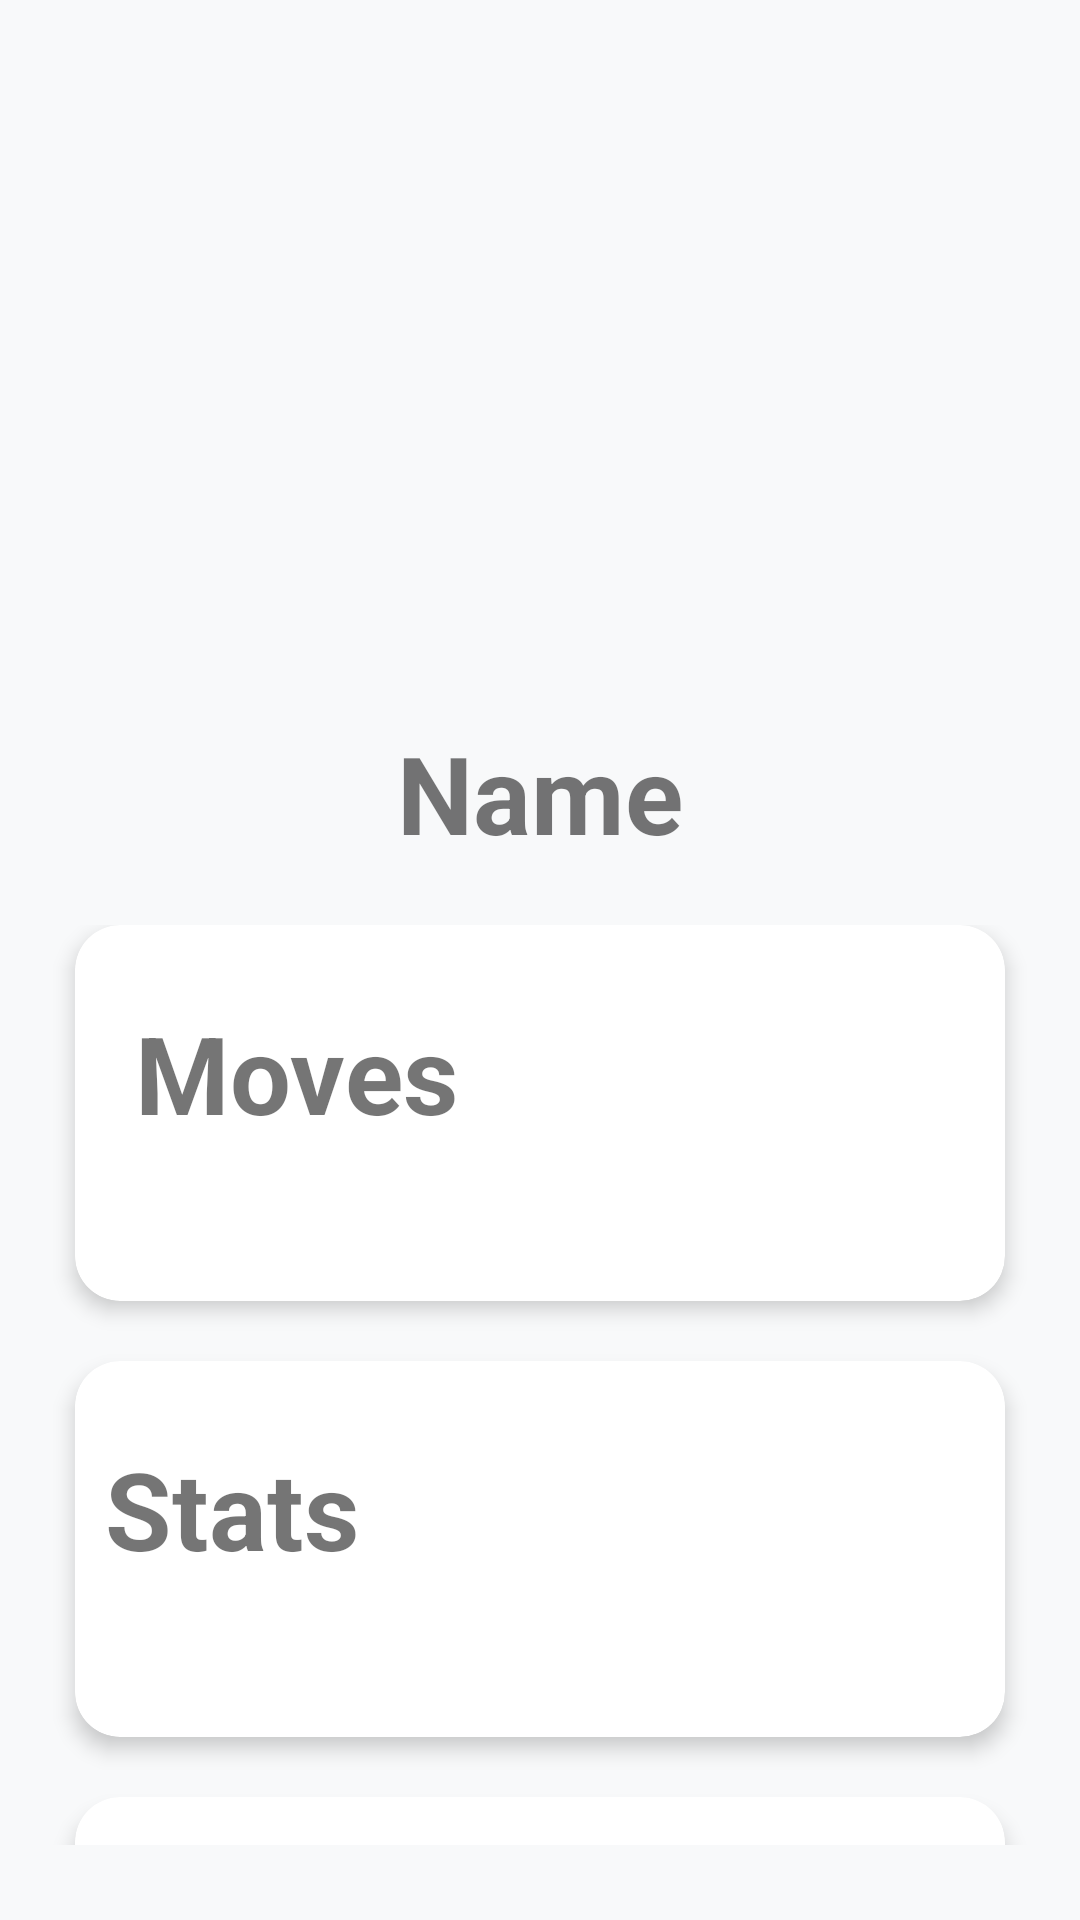

This screen was rendered from an Android layout file. Write that file and the resources it references.
<!-- AndroidManifest.xml: application theme Theme.Week7GetPokemon -->
<!-- res/layout/activity_pokemon_details.xml -->
<?xml version="1.0" encoding="utf-8"?>
<androidx.constraintlayout.widget.ConstraintLayout xmlns:android="http://schemas.android.com/apk/res/android"
    xmlns:app="http://schemas.android.com/apk/res-auto"
    xmlns:tools="http://schemas.android.com/tools"
    android:layout_width="match_parent"
    android:layout_height="match_parent"
    android:background="@color/bg_grey"
    android:padding="@dimen/padding_15dp"
    tools:context=".activities.PokemonDetailsActivity">


    <ImageView
        android:id="@+id/pokeImage"
        android:layout_width="@dimen/width_200dp"
        android:layout_height="@dimen/width_200dp"
        android:layout_marginTop="@dimen/margin_15dp"
        android:src="@drawable/img"
        app:layout_constraintEnd_toEndOf="parent"
        app:layout_constraintStart_toStartOf="parent"
        app:layout_constraintTop_toTopOf="parent"
        android:contentDescription="@string/pokemon_image_description"/>

    <TextView
        android:id="@+id/tvPokemon"
        android:layout_width="wrap_content"
        android:layout_height="wrap_content"
        android:layout_marginTop="@dimen/margin_10dp"
        android:text="@string/pokemon_name"
        android:textSize="@dimen/text_36sp"
        android:textStyle="bold"
        app:layout_constraintEnd_toEndOf="parent"
        app:layout_constraintStart_toStartOf="parent"
        app:layout_constraintTop_toBottomOf="@id/pokeImage" />


    

    <androidx.core.widget.NestedScrollView
        android:id="@+id/scroll"
        android:layout_width="match_parent"
        android:layout_height="0dp"
        android:layout_marginTop="@dimen/margin_20dp"
        app:layout_constraintEnd_toEndOf="parent"
        android:layout_marginBottom="@dimen/margin_10dp"
        app:layout_constraintStart_toStartOf="parent"
        app:layout_constraintTop_toBottomOf="@id/tvPokemon"
        app:layout_constraintBottom_toBottomOf="parent">

        <androidx.constraintlayout.widget.ConstraintLayout
            android:layout_width="match_parent"
            android:layout_height="match_parent">
            
            <androidx.cardview.widget.CardView
                android:id="@+id/cdMoves"
                android:layout_width="match_parent"
                android:layout_height="wrap_content"
                app:cardCornerRadius="15dp"
                app:cardElevation="4dp"
                app:cardBackgroundColor="@color/white"
                app:layout_constraintTop_toTopOf="parent"
                app:layout_constraintStart_toStartOf="parent"
                app:layout_constraintEnd_toEndOf="parent"
                android:layout_marginHorizontal="10dp">

                <androidx.constraintlayout.widget.ConstraintLayout
                    android:layout_width="match_parent"
                    android:layout_height="wrap_content"
                    android:padding="10dp">

                    <TextView
                        android:id="@+id/movesHeader"
                        android:layout_width="wrap_content"
                        android:layout_height="wrap_content"
                        android:layout_marginTop="@dimen/margin_15dp"
                        android:layout_marginStart="10dp"
                        android:text="@string/moves_header"
                        android:textSize="@dimen/text_36sp"
                        android:textStyle="bold"
                        app:layout_constraintStart_toStartOf="parent"
                        app:layout_constraintTop_toTopOf="parent" />

                    <androidx.recyclerview.widget.RecyclerView
                        android:id="@+id/rvMoves"
                        android:layout_width="match_parent"
                        android:layout_height="wrap_content"
                        android:layout_margin="@dimen/margin_12dp"
                        android:layout_marginTop="@dimen/margin_16dp"
                        android:orientation="horizontal"
                        android:padding="@dimen/padding_15dp"
                        app:layoutManager="androidx.recyclerview.widget.GridLayoutManager"
                        app:layout_constraintEnd_toEndOf="parent"
                        app:layout_constraintStart_toStartOf="parent"
                        app:layout_constraintTop_toBottomOf="@id/movesHeader"
                        app:spanCount="3"
                        tools:itemCount="6"
                        tools:listitem="@layout/moves_list" />

                </androidx.constraintlayout.widget.ConstraintLayout>


            </androidx.cardview.widget.CardView>


            

        <androidx.cardview.widget.CardView
            android:id="@+id/cdStats"
            android:layout_width="match_parent"
            android:layout_height="wrap_content"
            app:cardCornerRadius="@dimen/card_radius_15dp"
            app:cardElevation="@dimen/elevation_4dp"
            android:layout_marginTop="@dimen/margin_20dp"
            app:cardBackgroundColor="@color/white"
            app:layout_constraintTop_toBottomOf="@id/cdMoves"
            app:layout_constraintStart_toStartOf="parent"
            app:layout_constraintEnd_toEndOf="parent"
            android:layout_marginHorizontal="@dimen/margin_10dp">

        <androidx.constraintlayout.widget.ConstraintLayout
            android:layout_width="match_parent"
            android:layout_height="wrap_content"
            android:padding="@dimen/margin_10dp">

            <TextView
                android:id="@+id/statsHeader"
                android:layout_width="wrap_content"
                android:layout_height="wrap_content"
                android:layout_marginTop="@dimen/margin_15dp"
                android:text="@string/stats_header"
                android:textSize="@dimen/text_36sp"
                android:textStyle="bold"
                app:layout_constraintStart_toStartOf="parent"
                app:layout_constraintTop_toTopOf="parent" />

            <androidx.recyclerview.widget.RecyclerView
                android:id="@+id/rvStats"
                android:layout_width="match_parent"
                android:layout_height="wrap_content"
                android:layout_margin="@dimen/margin_12dp"
                android:orientation="horizontal"
                android:padding="@dimen/padding_15dp"
                app:layoutManager="androidx.recyclerview.widget.GridLayoutManager"
                app:layout_constraintEnd_toEndOf="parent"
                app:layout_constraintStart_toStartOf="parent"
                app:layout_constraintTop_toBottomOf="@id/statsHeader"
                app:spanCount="3"
                tools:itemCount="6"
                tools:listitem="@layout/moves_list" />

        </androidx.constraintlayout.widget.ConstraintLayout>

        </androidx.cardview.widget.CardView>

            

        <androidx.cardview.widget.CardView
            android:id="@+id/cdAbilities"
            android:layout_width="match_parent"
            android:layout_height="wrap_content"
            app:cardCornerRadius="@dimen/card_radius_15dp"
            app:cardElevation="@dimen/elevation_4dp"
            android:layout_marginTop="@dimen/margin_20dp"
            app:cardBackgroundColor="@color/white"
            app:layout_constraintTop_toBottomOf="@id/cdStats"
            app:layout_constraintStart_toStartOf="parent"
            app:layout_constraintEnd_toEndOf="parent"
            app:layout_constraintBottom_toBottomOf="parent"
            android:layout_marginBottom="@dimen/margin_10dp"
            android:layout_marginHorizontal="@dimen/margin_10dp">

        <androidx.constraintlayout.widget.ConstraintLayout
            android:layout_width="match_parent"
            android:layout_height="wrap_content"
            android:padding="@dimen/margin_10dp">

            <TextView
                android:id="@+id/abilityHeader"
                android:layout_width="wrap_content"
                android:layout_height="wrap_content"
                android:layout_marginTop="@dimen/margin_15dp"
                android:text="@string/abilities_header"
                android:textSize="@dimen/text_36sp"
                android:textStyle="bold"
                app:layout_constraintStart_toStartOf="parent"
                app:layout_constraintTop_toTopOf="parent" />

            <androidx.recyclerview.widget.RecyclerView
                android:id="@+id/rvAbilities"
                android:layout_width="match_parent"
                android:layout_height="wrap_content"
                android:layout_margin="@dimen/margin_12dp"
                android:orientation="horizontal"
                android:padding="@dimen/padding_15dp"
                app:layoutManager="androidx.recyclerview.widget.GridLayoutManager"
                app:layout_constraintBottom_toBottomOf="parent"
                app:layout_constraintEnd_toEndOf="parent"
                app:layout_constraintStart_toStartOf="parent"
                app:layout_constraintTop_toBottomOf="@id/abilityHeader"
                app:spanCount="3"
                tools:itemCount="6"
                tools:listitem="@layout/moves_list" />

        </androidx.constraintlayout.widget.ConstraintLayout>

        </androidx.cardview.widget.CardView>

        </androidx.constraintlayout.widget.ConstraintLayout>
    </androidx.core.widget.NestedScrollView>


</androidx.constraintlayout.widget.ConstraintLayout>
<!-- res/layout/moves_list.xml (included above) -->
<?xml version="1.0" encoding="utf-8"?>
<androidx.cardview.widget.CardView xmlns:android="http://schemas.android.com/apk/res/android"
    xmlns:app="http://schemas.android.com/apk/res-auto"
    android:layout_width="@dimen/width_130dp"
    android:layout_height="@dimen/width_100dp"
    android:layout_marginEnd="@dimen/margin_6dp"
    app:cardCornerRadius="@dimen/card_radius_10dp"
    app:cardElevation="@dimen/elevation_4dp"
    android:padding="@dimen/padding_10dp"
    android:layout_marginBottom="@dimen/margin_12dp"
    android:layout_marginStart="@dimen/margin_6dp">

    <androidx.constraintlayout.widget.ConstraintLayout
        android:layout_width="match_parent"
        android:layout_height="match_parent">

        <ImageView
            android:id="@+id/icon"
            android:layout_width="wrap_content"
            android:layout_height="wrap_content"
            app:layout_constraintBottom_toBottomOf="parent"
            app:layout_constraintEnd_toEndOf="parent"
            app:layout_constraintStart_toStartOf="parent"
            app:layout_constraintTop_toTopOf="parent"
            android:src="@drawable/pokemon_icon_1"
            android:contentDescription="@string/pokemon_icon"
            app:tint="@color/white" />

        <TextView
            android:id="@+id/move_name"
            android:layout_width="wrap_content"
            android:layout_height="wrap_content"
            android:layout_marginTop="@dimen/margin_10dp"
            android:text="@string/sample_text"
            android:textSize="@dimen/text_20dp"
            android:textColor="@color/white"
            android:layout_marginBottom="@dimen/margin_20dp"
            app:layout_constraintBottom_toBottomOf="parent"
            app:layout_constraintEnd_toEndOf="parent"
            app:layout_constraintStart_toStartOf="parent"
            app:layout_constraintTop_toBottomOf="@id/icon" />

    </androidx.constraintlayout.widget.ConstraintLayout>

</androidx.cardview.widget.CardView>
<!-- resources referenced by this layout -->
<resources>
  <color name="bg_grey">#F8F9FA</color>
  <color name="white">#FFFFFFFF</color>
  <dimen name="card_radius_15dp">15dp</dimen>
  <dimen name="elevation_4dp">4dp</dimen>
  <dimen name="margin_10dp">10dp</dimen>
  <dimen name="margin_12dp">12dp</dimen>
  <dimen name="margin_15dp">15dp</dimen>
  <dimen name="margin_16dp">16dp</dimen>
  <dimen name="margin_20dp">20dp</dimen>
  <dimen name="margin_6dp">6dp</dimen>
  <dimen name="padding_15dp">15dp</dimen>
  <dimen name="text_20dp">20sp</dimen>
  <dimen name="text_36sp">36sp</dimen>
  <dimen name="width_100dp">100dp</dimen>
  <dimen name="width_130dp">130dp</dimen>
  <dimen name="width_200dp">200dp</dimen>
  <string name="abilities_header">Abilities</string>
  <string name="moves_header">Moves</string>
  <string name="pokemon_image_description">Pokemon Image</string>
  <string name="pokemon_name">Name</string>
  <string name="sample_text">Sample Text</string>
  <string name="stats_header">Stats</string>
  <style name="Theme.Week7GetPokemon" parent="Theme.MaterialComponents.DayNight.NoActionBar">
          
          <item name="colorPrimary">@color/purple_500</item>
          <item name="colorPrimaryVariant">@color/purple_700</item>
          <item name="colorOnPrimary">@color/white</item>
          
          <item name="colorSecondary">@color/teal_200</item>
          <item name="colorSecondaryVariant">@color/teal_700</item>
          <item name="colorOnSecondary">@color/black</item>
          
          <item name="android:statusBarColor">?attr/colorPrimaryVariant</item>
          
      </style>
  <color name="purple_500">#FF6200EE</color>
  <color name="purple_700">#FF3700B3</color>
  <color name="teal_200">#FF03DAC5</color>
  <color name="teal_700">#FF018786</color>
  <color name="black">#FF000000</color>
</resources>
